Image classification data set "new_plant_disease_dataset" (wooseok1152/python-apple_leaf_classification_model on GitHub). Class labels (4): apple apple scab, apple black rot, apple cedar apple rust, apple healthy.

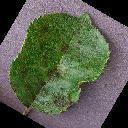
Label: apple apple scab

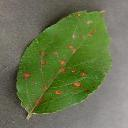
Label: apple cedar apple rust

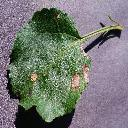
Label: apple black rot

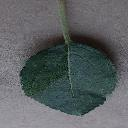
Label: apple healthy

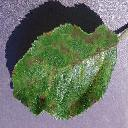
Label: apple apple scab

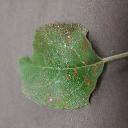
Label: apple cedar apple rust
